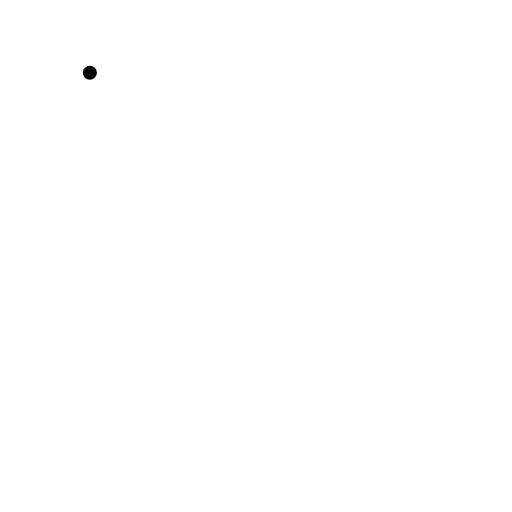
t = 0.00 s
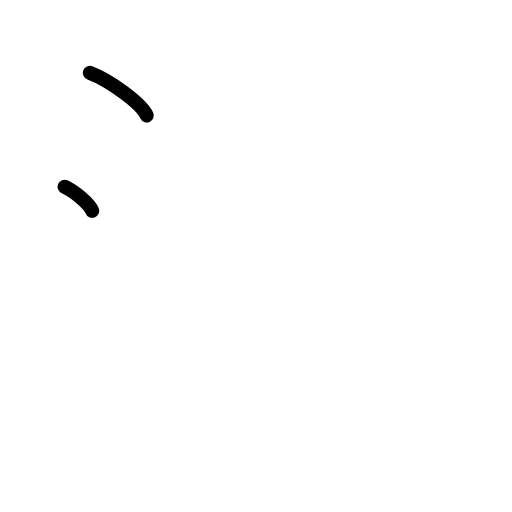
t = 1.50 s
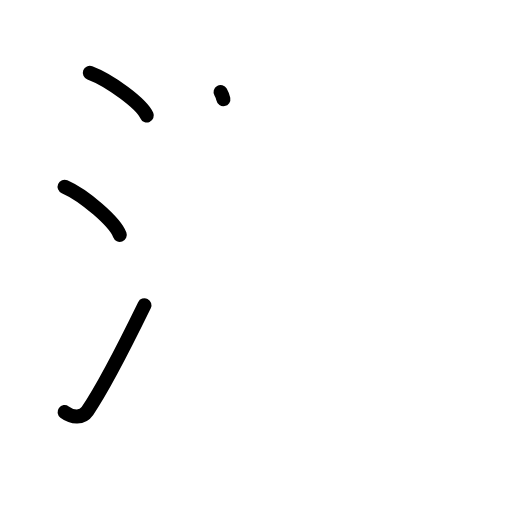
t = 3.25 s
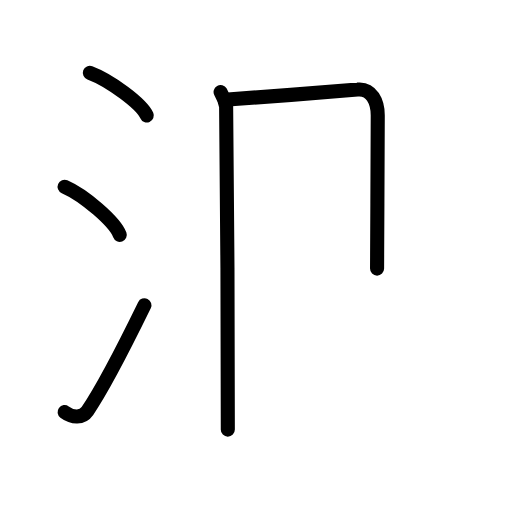
t = 4.83 s
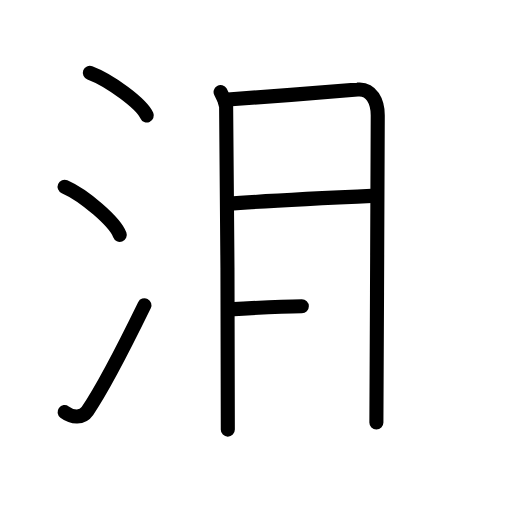
t = 6.50 s
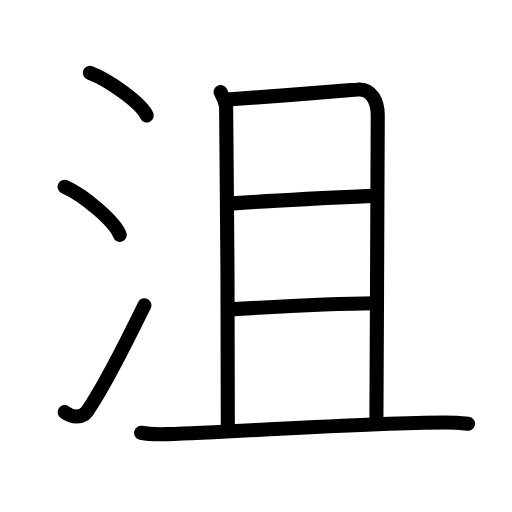
t = 8.00 s

The animated SVG that drew these frames (rendered in a browser with its animation timeline set to each time). Animation: 21 SMIL elements (animate=21); one cycle of 8.00 s.

<?xml version="1.0" encoding="UTF-8"?>
<!--
AniKanjiVG is licensed by CC-BY-SA Paul C. Sommerhoff (https://bitbucket.org/sommerhoff/anikanjivg).
AniKanjiVG uses KanjiVG which is licensed by CC-BY-SA Ulrich Apel (http://kanjivg.tagaini.net).
See also http://creativecommons.org/licenses/by-sa/3.0/
-->
<svg xmlns:kvg='http://kanjivg.tagaini.net' xmlns='http://www.w3.org/2000/svg' width='109' height='109' viewBox='0 0 109 109' style='fill:none;stroke:#000000;stroke-width:3;stroke-linecap:round;stroke-linejoin:round;' id="kvg:kanji_06cae"><g id="kvg:06cae" kvg:element="沮"><g id="kvg:06cae-g1" kvg:element="氵" kvg:variant="true" kvg:original="水" kvg:position="left" kvg:radical="tradit"><path id="kvg:06cae-s1" kvg:type="㇔" d="M19.13,15.5c4.28,1.6,11.05,6.6,12.12,9.09"><animate attributeName="d" begin="0.0s" dur="1.0s" from="M19.13,15.5C19.13,15.5,19.13,15.5,19.13,15.5" to="M19.13,15.5c4.28,1.6,11.05,6.6,12.12,9.09" />
</path>
<path id="kvg:06cae-s2" kvg:type="㇔" d="M13.75,39.75C17.9,41.56,24.46,47.19,25.5,50"><animate attributeName="d" begin="1.0s" dur="1.0s" from="M13.75,39.75C13.75,39.75,13.75,39.75,13.75,39.75" to="M13.75,39.75C17.9,41.56,24.46,47.19,25.5,50" />
<animate attributeName="d" begin="0s" dur="1.0s" from="M-100,-100" to="M-100,-100" />
</path>
<path id="kvg:06cae-s3" kvg:type="㇀" d="M13.75,87.73c1.71,1.27,3.78,1.32,4.86-0.25c3.14-4.57,9.29-16.66,12.14-22.49"><animate attributeName="d" begin="2.0s" dur="0.5s" from="M13.75,87.73C13.75,87.73,13.75,87.73,13.75,87.73" to="M13.75,87.73c1.71,1.27,3.78,1.32,4.86-0.25" />
<animate attributeName="d" begin="2.5s" dur="0.5s" from="M13.75,87.73c1.71,1.27,3.78,1.32,4.86-0.25c0,0,0,0,0,0,0" to="M13.75,87.73c1.71,1.27,3.78,1.32,4.86-0.25c3.14-4.57,9.29-16.66,12.14-22.49" />
<animate attributeName="d" begin="0s" dur="2.0s" from="M-100,-100" to="M-100,-100" />
</path>
</g>
<g id="kvg:06cae-g2" kvg:element="且" kvg:position="right"><g id="kvg:06cae-g3" kvg:element="月"><path id="kvg:06cae-s4" kvg:type="㇑a" d="M46.96,19.59c0.59,1.03,0.98,2.05,1.18,3.06c0.2,1.01,0.43,66.58,0.36,68.81"><animate attributeName="d" begin="3.0s" dur="0.5s" from="M46.96,19.59C46.96,19.59,46.96,19.59,46.96,19.59" to="M46.96,19.59c0.59,1.03,0.98,2.05,1.18,3.06" />
<animate attributeName="d" begin="3.5s" dur="0.5s" from="M46.96,19.59c0.59,1.03,0.98,2.05,1.18,3.06c0,0,0,0,0,0,0" to="M46.96,19.59c0.59,1.03,0.98,2.05,1.18,3.06c0.2,1.01,0.43,66.58,0.36,68.81" />
<animate attributeName="d" begin="0s" dur="3.0s" from="M-100,-100" to="M-100,-100" />
</path>
<path id="kvg:06cae-s5" kvg:type="㇕b" d="M47.8,21.23c2.27-0.1,26.62-1.98,28.31-2.16c3.03-0.31,4.31,2.67,4.31,5.48c0,1.46-0.18,45.21-0.29,65.39"><animate attributeName="d" begin="4.0s" dur="0.3333333333333333s" from="M47.8,21.23C47.8,21.23,47.8,21.23,47.8,21.23" to="M47.8,21.23c2.27-0.1,26.62-1.98,28.31-2.16" />
<animate attributeName="d" begin="4.333333333333333s" dur="0.3333333333333333s" from="M47.8,21.23c2.27-0.1,26.62-1.98,28.31-2.16c0,0,0,0,0,0,0" to="M47.8,21.23c2.27-0.1,26.62-1.98,28.31-2.16c3.03-0.31,4.31,2.67,4.31,5.48" />
<animate attributeName="d" begin="4.666666666666667s" dur="0.3333333333333333s" from="M47.8,21.23c2.27-0.1,26.62-1.98,28.31-2.16c3.03-0.31,4.31,2.67,4.31,5.48c0,0,0,0,0,0,0" to="M47.8,21.23c2.27-0.1,26.62-1.98,28.31-2.16c3.03-0.31,4.31,2.67,4.31,5.48c0,1.46-0.18,45.21-0.29,65.39" />
<animate attributeName="d" begin="0s" dur="4.0s" from="M-100,-100" to="M-100,-100" />
</path>
<path id="kvg:06cae-s6" kvg:type="㇐a" d="M48.38,43.4c8.12-0.65,24.95-1.44,31.77-1.75"><animate attributeName="d" begin="5.0s" dur="1.0s" from="M48.38,43.4C48.38,43.4,48.38,43.4,48.38,43.4" to="M48.38,43.4c8.12-0.65,24.95-1.44,31.77-1.75" />
<animate attributeName="d" begin="0s" dur="5.0s" from="M-100,-100" to="M-100,-100" />
</path>
<path id="kvg:06cae-s7" kvg:type="㇐a" d="M48.84,65.86c6.06-0.36,23.82-1.26,30.83-1.31"><animate attributeName="d" begin="6.0s" dur="1.0s" from="M48.84,65.86C48.84,65.86,48.84,65.86,48.84,65.86" to="M48.84,65.86c6.06-0.36,23.82-1.26,30.83-1.31" />
<animate attributeName="d" begin="0s" dur="6.0s" from="M-100,-100" to="M-100,-100" />
</path>
</g>
<g id="kvg:06cae-g4" kvg:element="一"><path id="kvg:06cae-s8" kvg:type="㇐" d="M30.04,92.13c1.47,0.3,4.16,0.35,5.63,0.3c15.27-0.5,43.46-2.5,58.83-2.5c2.45,0,3.91,0.14,5.14,0.29"><animate attributeName="d" begin="7.0s" dur="0.3333333333333333s" from="M30.04,92.13C30.04,92.13,30.04,92.13,30.04,92.13" to="M30.04,92.13c1.47,0.3,4.16,0.35,5.63,0.3" />
<animate attributeName="d" begin="7.333333333333333s" dur="0.3333333333333333s" from="M30.04,92.13c1.47,0.3,4.16,0.35,5.63,0.3c0,0,0,0,0,0,0" to="M30.04,92.13c1.47,0.3,4.16,0.35,5.63,0.3c15.27-0.5,43.46-2.5,58.83-2.5" />
<animate attributeName="d" begin="7.666666666666667s" dur="0.3333333333333333s" from="M30.04,92.13c1.47,0.3,4.16,0.35,5.63,0.3c15.27-0.5,43.46-2.5,58.83-2.5c0,0,0,0,0,0,0" to="M30.04,92.13c1.47,0.3,4.16,0.35,5.63,0.3c15.27-0.5,43.46-2.5,58.83-2.5c2.45,0,3.91,0.14,5.14,0.29" />
<animate attributeName="d" begin="0s" dur="7.0s" from="M-100,-100" to="M-100,-100" />
</path>
</g>
</g>
</g>
</svg>
